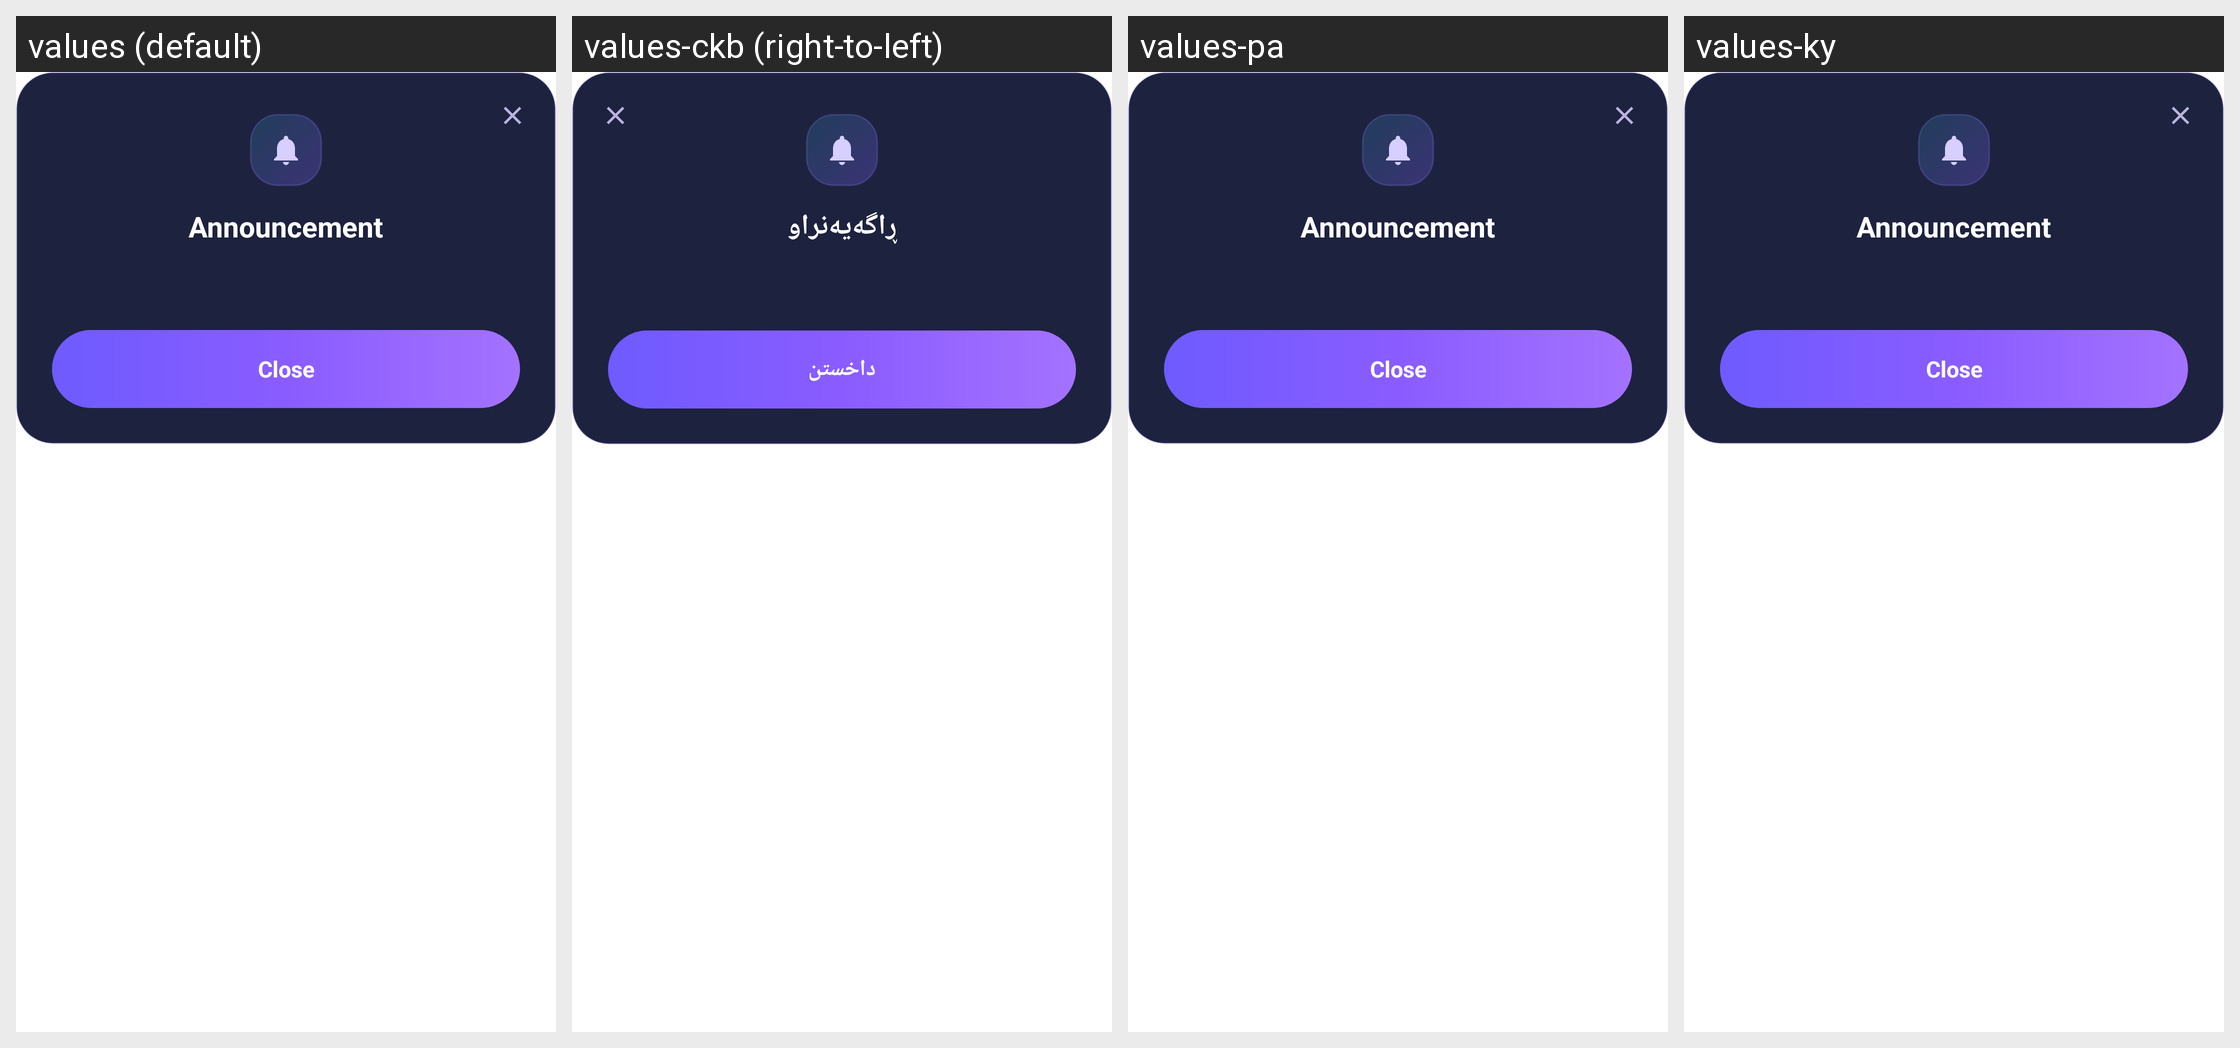

Here is an Android app screen in its default locale and in the app's own translations. Write out the translated-string differences for the strings that appear on this screen.
Android screen res/layout/dialog_status_message.xml rendered under 4 locales, left to right: values (default), values-ckb (right-to-left), values-pa, values-ky. Device: Nexus 5 (rendered at 1080×1920; each locale shown at half size, 540×960, under a caption strip naming it); theme Theme.AppMain.
Other locales in the repository, not shown: values-ar, values-hi, values-kk, values-pt-rBR, values-ru, values-tr, values-zh-rCN, values-zh-rTW.
Strings drawn on this screen, with the default value and each locale's value (text and hints the layout hard-codes, and strings that could not be matched under every locale, appear in the picture but are not listed):

status_title
  values: Announcement
  values-ckb: ڕاگەیەنراو
  values-pa: Announcement  [not translated; the default value is used]
  values-ky: Announcement  [not translated; the default value is used]

close_dialog
  values: Close
  values-ckb: داخستن
  values-pa: Close  [not translated; the default value is used]
  values-ky: Close  [not translated; the default value is used]
